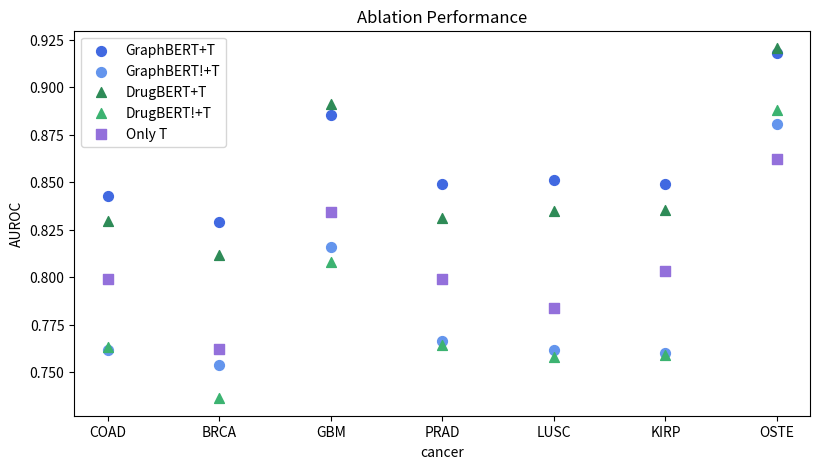

The script that saved this image:
import matplotlib.pyplot as plt
import numpy as np
import matplotlib
import pandas as pd

import matplotlib.pyplot as plt
from matplotlib import rcParams




# 2.绘制消融实验对比图

label_x = ["COAD","BRCA","GBM","PRAD","LUSC","KIRP","OSTE"]
data_1 = [0.8425,0.8289,0.8855,0.8489,0.8512,0.8491,0.9179]
data_2 = [0.7619,0.7540,0.8157,0.7666,0.7616,0.7601,0.8804]
data_3 = [0.8294,0.8118,0.8914,0.8313,0.8348,0.8356,0.9205]
data_4 = [0.7632,0.7363,0.8081,0.7641,0.7579,0.7590,0.8878]
data_5 = [0.7989,0.7622,0.8344,0.7991,0.7838,0.8032,0.8624]

val_x = range(len(label_x))

plt.figure(figsize=(9.5, 5))

plt.scatter(val_x,data_1,label="GraphBERT+T",c="royalblue",s=50)
plt.scatter(val_x,data_2,label="GraphBERT!+T",c="cornflowerblue",s=50)
plt.scatter(val_x,data_3,label="DrugBERT+T",c="seagreen",marker="^",s=50)
plt.scatter(val_x,data_4,label="DrugBERT!+T",c="mediumseagreen",marker="^",s=50)
plt.scatter(val_x,data_5,label="Only T",c="mediumpurple",marker="s",s=50)


plt.xticks(val_x,label_x)

plt.legend()
plt.ylabel("AUROC")
plt.xlabel("cancer")
plt.title("Ablation Performance")
plt.show()